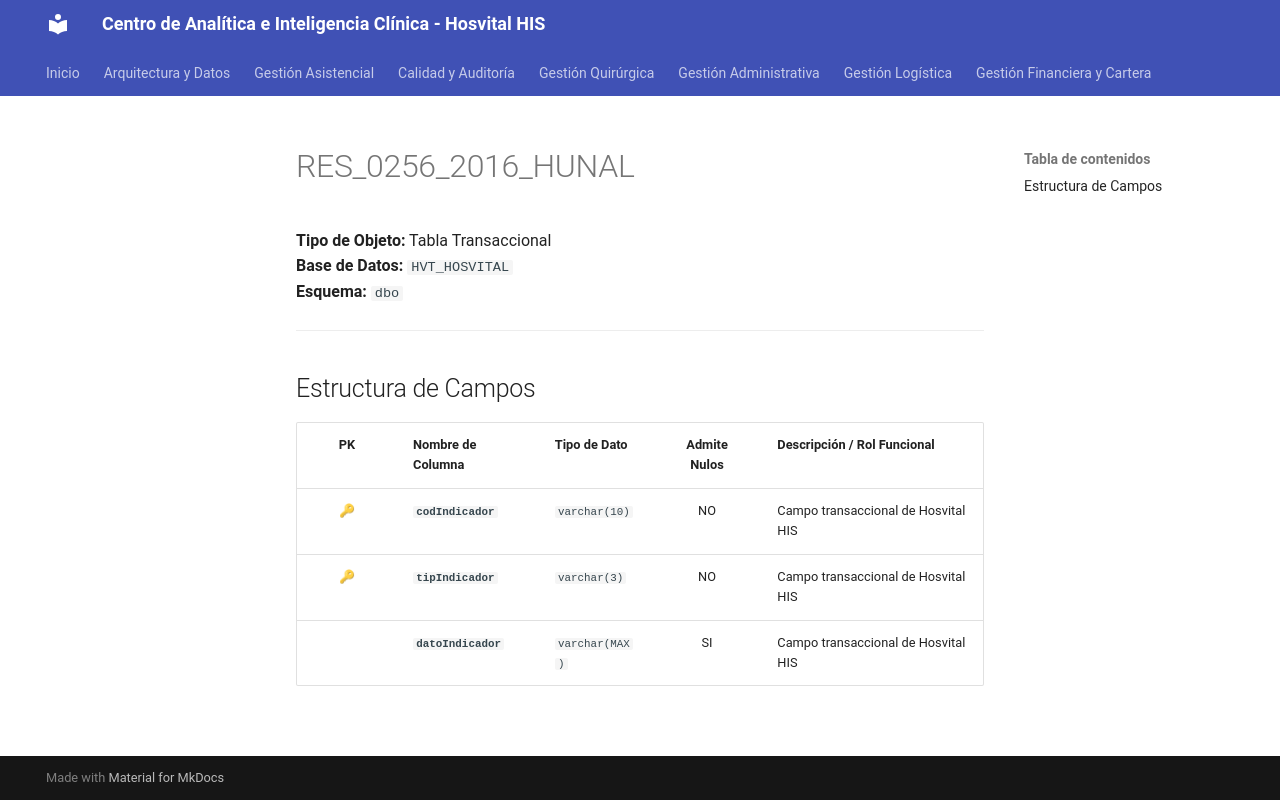

repository: SoporteSaludtech/superset-docs · page: diccionario-general/RES_0256_2016_HUNAL/index.html · generator: mkdocs

# RES_0256_2016_HUNAL

**Tipo de Objeto:** Tabla Transaccional  
**Base de Datos:** `HVT_HOSVITAL`  
**Esquema:** `dbo`

---

## Estructura de Campos

| PK | Nombre de Columna | Tipo de Dato | Admite Nulos | Descripción / Rol Funcional |
| :-: | :--- | :--- | :-: | :--- |
| 🔑 | **`codIndicador`** | `varchar(10)` | NO | Campo transaccional de Hosvital HIS |
| 🔑 | **`tipIndicador`** | `varchar(3)` | NO | Campo transaccional de Hosvital HIS |
|  | **`datoIndicador`** | `varchar(MAX)` | SI | Campo transaccional de Hosvital HIS |
